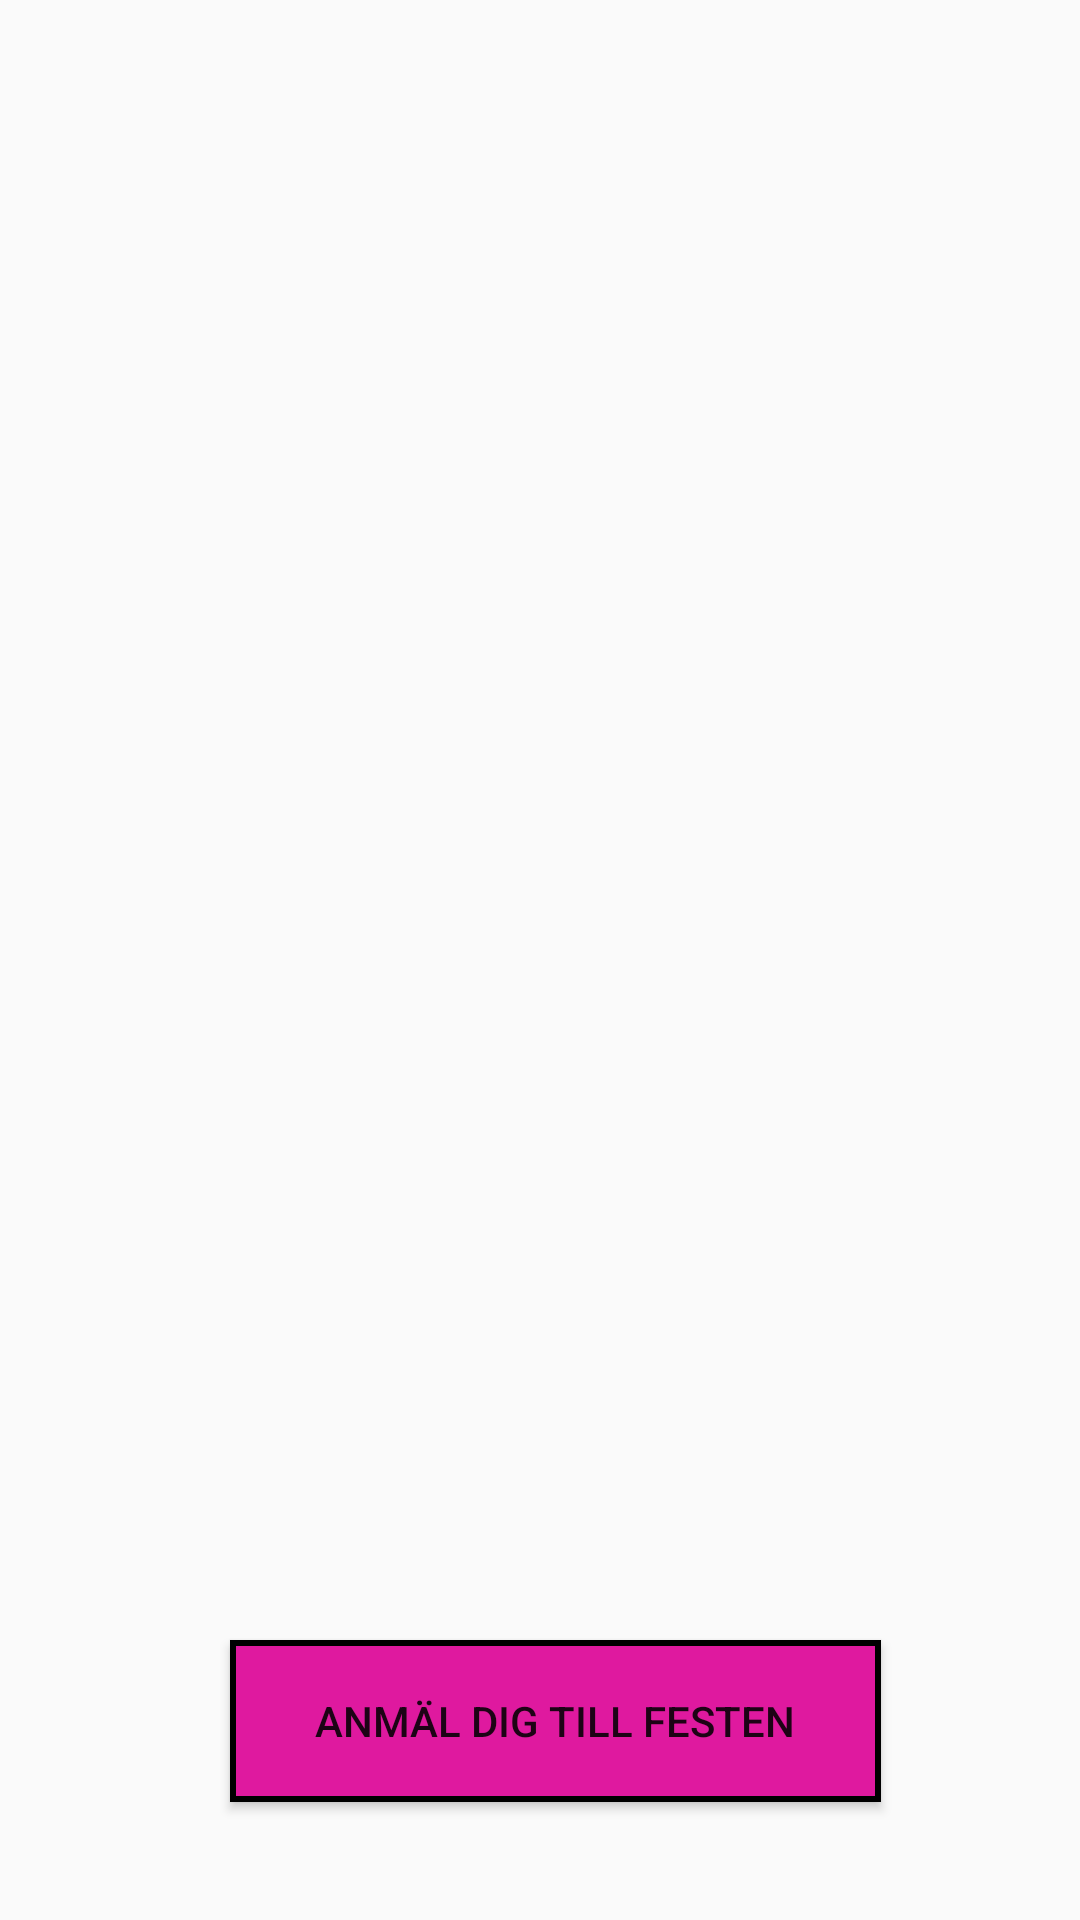

Produce the Android XML layout that renders to this screen, including the resource entries it uses.
<!-- AndroidManifest.xml: application theme AppTheme -->
<!-- res/layout/activity_party_info_pop_up.xml -->
<?xml version="1.0" encoding="utf-8"?>
<android.support.constraint.ConstraintLayout xmlns:android="http://schemas.android.com/apk/res/android"
    xmlns:app="http://schemas.android.com/apk/res-auto"
    xmlns:tools="http://schemas.android.com/tools"
    android:layout_width="match_parent"
    android:layout_height="match_parent"
    tools:context=".PartyInfoPopUp">

    <TextView
        android:id="@+id/textview"
        android:layout_width="370dp"
        android:layout_height="283dp"
        android:layout_marginEnd="8dp"
        android:layout_marginStart="8dp"
        android:layout_marginTop="64dp"
        android:textAlignment="textStart"
        android:textSize="30sp"
        app:layout_constraintEnd_toEndOf="parent"
        app:layout_constraintHorizontal_bias="0.504"
        app:layout_constraintStart_toStartOf="parent"
        app:layout_constraintTop_toTopOf="parent" />

    <Button
        android:id="@+id/ButtonX"
        android:layout_width="217dp"
        android:layout_height="54dp"
        android:layout_marginBottom="8dp"
        android:layout_marginEnd="8dp"
        android:layout_marginStart="8dp"
        android:layout_marginTop="8dp"
        android:background="@drawable/button_border"
        android:onClick="onClick"
        android:text="Anmäl dig till festen"
        app:layout_constraintBottom_toBottomOf="parent"
        app:layout_constraintEnd_toEndOf="parent"
        app:layout_constraintHorizontal_bias="0.541"
        app:layout_constraintStart_toStartOf="parent"
        app:layout_constraintTop_toBottomOf="@+id/textview"
        app:layout_constraintVertical_bias="0.859" />
        android:id="@+id/textview"
        android:layout_width="wrap_content"
        android:layout_height="wrap_content"
        android:layout_marginBottom="8dp"
        android:layout_marginEnd="8dp"
        android:layout_marginLeft="8dp"
        android:layout_marginRight="8dp"
        android:layout_marginStart="8dp"
        android:layout_marginTop="8dp"
        android:text="TextView"
        app:layout_constraintBottom_toBottomOf="parent"
        app:layout_constraintEnd_toEndOf="parent"
        app:layout_constraintStart_toStartOf="parent"
        app:layout_constraintTop_toTopOf="parent"
        app:layout_constraintVertical_bias="0.174" />

</android.support.constraint.ConstraintLayout>
<!-- resources referenced by this layout -->
<resources>
  <!-- drawable button_border (drawable) -->
  <?xml version="1.0" encoding="utf-8"?>
  <shape xmlns:android="http://schemas.android.com/apk/res/android"
      android:shape="rectangle" >
  
      <solid android:color="#DF199F" />
  
      <stroke
          android:width="2dp"
          android:color="@android:color/black"
          />
  </shape>
  <style name="AppTheme" parent="Theme.AppCompat.Light.NoActionBar">
          
          <item name="colorPrimary">@color/colorPrimary</item>
          <item name="colorPrimaryDark">@color/colorPrimaryDark</item>
          <item name="colorAccent">@color/colorAccent</item>
      </style>
  <!-- not gathered from this repository: default colours our renderer supplied (Android Studio template values) -->
  <color name="colorPrimary">#FF6200EE</color>
  <color name="colorPrimaryDark">#FF3700B3</color>
  <color name="colorAccent">#FF03DAC5</color>
</resources>
